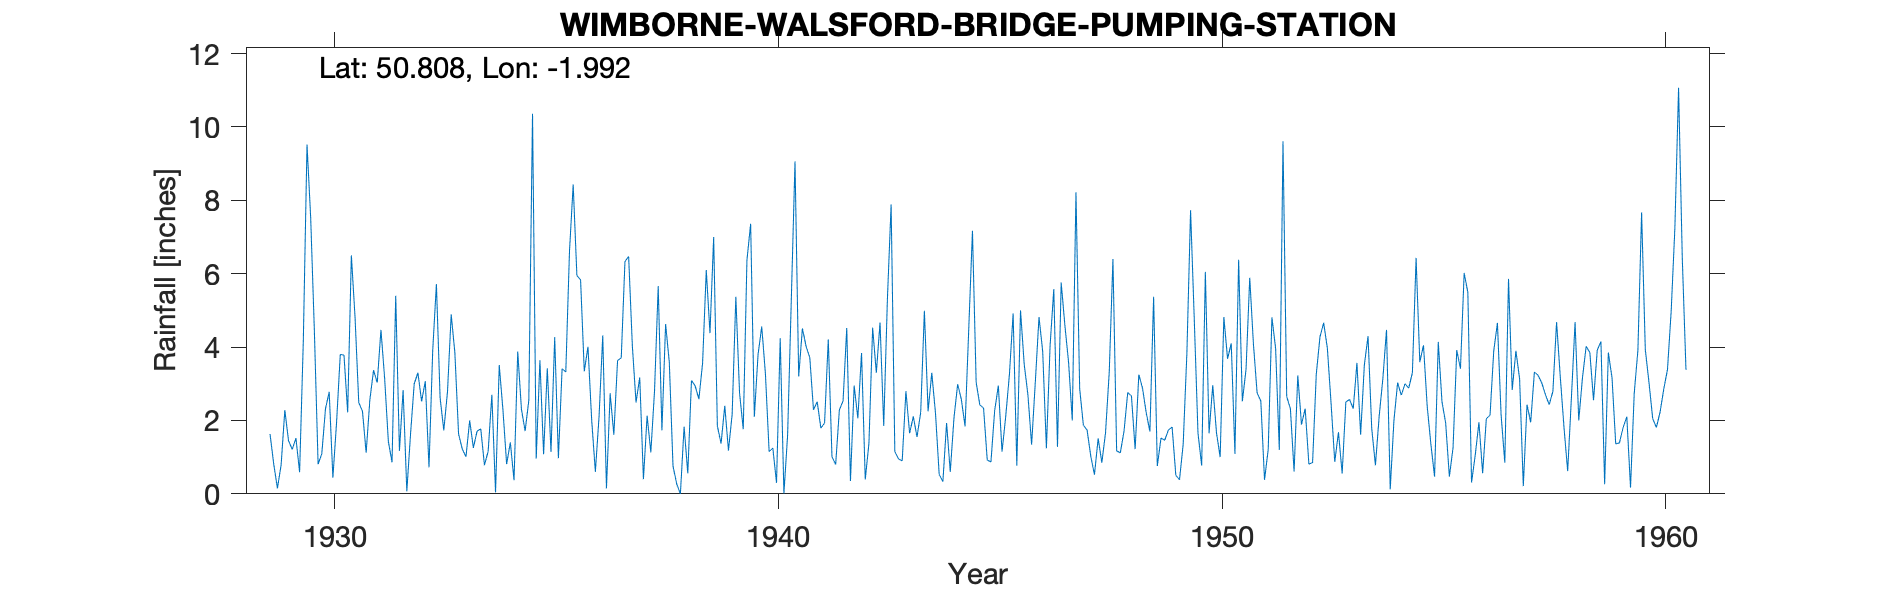

The file beside this chart, header and first rows:
WIMBORNE-WALSFORD-BRIDGE-PUMPING-STATION, , , , , , , , , , , , , , , , , , , , , , , 
Grid ref, SU006009, Long, -1.992, Lat, 50.81, Elevation, 70, ft, , , , , , , , , , , , , , , 
Station no, 1612, , , , , , , , , , , , , , , , , , , , , , 
, 1920, 1921, 1922, 1923, 1924, 1925, 1926, 1927, 1928, 1929, 1930, 1931, 1932, 1933, 1934, 1935, 1936, 1937, 1938, 1939, 1940, 1941, 1942
January, , , , , , , , , , 1.63, 4.42, 2.49, 2.83, 2.78, 2.7, 0.96, 5.83, 6.33, 3.58, 7, 3.79, 4.51, 4.52
February, , , , , , , , , , 0.81, 0.81, 2.25, 0.07, 4.89, 0.04, 3.64, 3.34, 6.47, 0.76, 1.85, 4.56, 4.02, 0.35
March, , , , , , , , , , 0.15, 1.09, 1.12, 1.62, 3.84, 3.51, 1.08, 4.01, 4.04, 0.27, 1.37, 3.27, 3.71, 2.95
April, , , , , , , , , , 0.79, 2.32, 2.56, 3, 1.63, 2.29, 3.42, 2.02, 2.49, 0, 2.4, 1.15, 2.29, 2.06
May, , , , , , , , , , 2.28, 2.78, 3.37, 3.3, 1.22, 0.81, 1.14, 0.6, 3.17, 1.83, 1.18, 1.25, 2.51, 3.84
June, , , , , , , , , , 1.45, 0.44, 3.03, 2.52, 1.01, 1.4, 4.27, 2.11, 0.4, 0.56, 2.17, 0.3, 1.79, 0.39
July, , , , , , , , , , 1.21, 1.95, 4.47, 3.07, 2, 0.37, 0.97, 4.32, 2.13, 3.09, 5.37, 4.24, 1.93, 1.38
August, , , , , , , , , , 1.52, 3.8, 3.15, 0.72, 1.25, 3.88, 3.41, 0.15, 1.13, 2.94, 2.75, 0.01, 4.21, 4.53
September, , , , , , , , , , 0.59, 3.78, 1.43, 3.9, 1.71, 2.31, 3.32, 2.74, 2.8, 2.58, 1.76, 1.6, 1.01, 3.3
October, , , , , , , , , , 4.16, 2.22, 0.86, 5.72, 1.77, 1.71, 6.61, 1.61, 5.66, 3.56, 6.37, 5.29, 0.8, 4.67
November, , , , , , , , , , 9.52, 6.5, 5.4, 2.62, 0.78, 2.55, 8.43, 3.63, 1.73, 6.1, 7.36, 9.06, 2.29, 1.85
December, , , , , , , , , , 7.51, 4.8, 1.17, 1.73, 1.16, 10.36, 5.95, 3.71, 4.63, 4.38, 2.1, 3.2, 2.53, 5.32
Total, , , , , , , , , , 31.62, 34.91, 31.3, 31.1, 24.04, 31.93, 43.2, 34.07, 40.98, 29.65, 41.68, 37.72, 31.6, 35.16
1949 Gauge lowered 6inches, , , , , , , , , , , , , , , , , , , , , , , 
1960 Apr Inspected Site satisfactory but…, , , , , , , , , , , , , , , , , , , , , , , 
